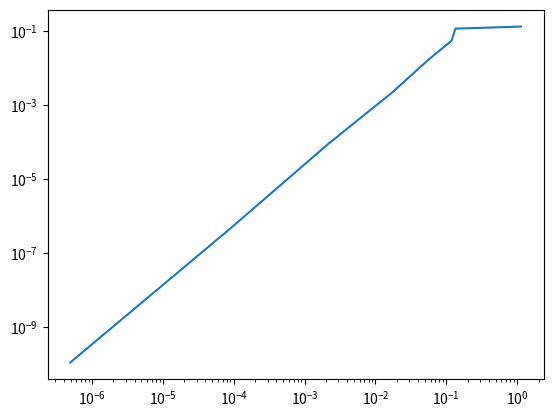

Python code for this plot:
# import libraries
import numpy as np
import matplotlib.pyplot as plt
        
def driver():
#f = lambda x: (x-2)**3
#fp = lambda x: 3*(x-2)**2
#p0 = 1.2
  
 
  f = lambda x: x**6-x-1
  
  p0 = 2
  p1 = 1

  Nmax = 100
  tol = 1.e-13

  (p,pstar,info,it) = secant(f,p0,p1,tol,Nmax)
  print('the approximate root is', '%16.16e' % pstar)
  print('the error message reads:', '%d' % info)
  print('Number of iterations:', '%d' % it)
  print(abs(p-pstar)[0:it])
  xk =abs(p-pstar)[0:it-1]
  xk1=abs(p-pstar)[1:it]
  print('Slope=', (xk[5]-xk[1])/(xk1[5]-xk1[1]))
  plt.plot(xk,xk1)
  plt.xscale('log')
  plt.yscale('log')
  plt.show()


def secant(f,p0,p1,tol,Nmax):
  """
  Newton iteration.
  
  Inputs:
    f,fp - function and derivative
    p0   - initial guess for root
    tol  - iteration stops when p_n,p_{n+1} are within tol
    Nmax - max number of iterations
  Returns:
    p     - an array of the iterates
    pstar - the last iterate
    info  - success message
          - 0 if we met tol
          - 1 if we hit Nmax iterations (fail)
     
  """
  p = np.zeros(Nmax+1);
  if abs(f(p0)) == 0:
    pstar = p0
    info = 0
    return [p,pstar,info,it+1]
  if abs(f(p1))==0:
    pstar =p1
    info = 0
    return [p,pstar,info,it+1]
  fp1=f(p1)
  fp0=f(p0)
  for it in range(Nmax):
      
    if abs(fp1-fp0)==0:
      info = 1
      pstar = p1
      return [p,pstar,info,it+1]
    p2 = p1-(fp1*(p1-p0)/(fp1-fp0))
    if abs(p2-p1)<tol:
      pstar=p1
      info = 0
      return [p,pstar,info,it+1]
    p0 =p1
    fp0=fp1
    p1 = p2
    fp1 = f(p2)
    p[it+1] =p0
  pstar = p2
  info=1
  return [p,pstar,info,it+1]
        
driver()
